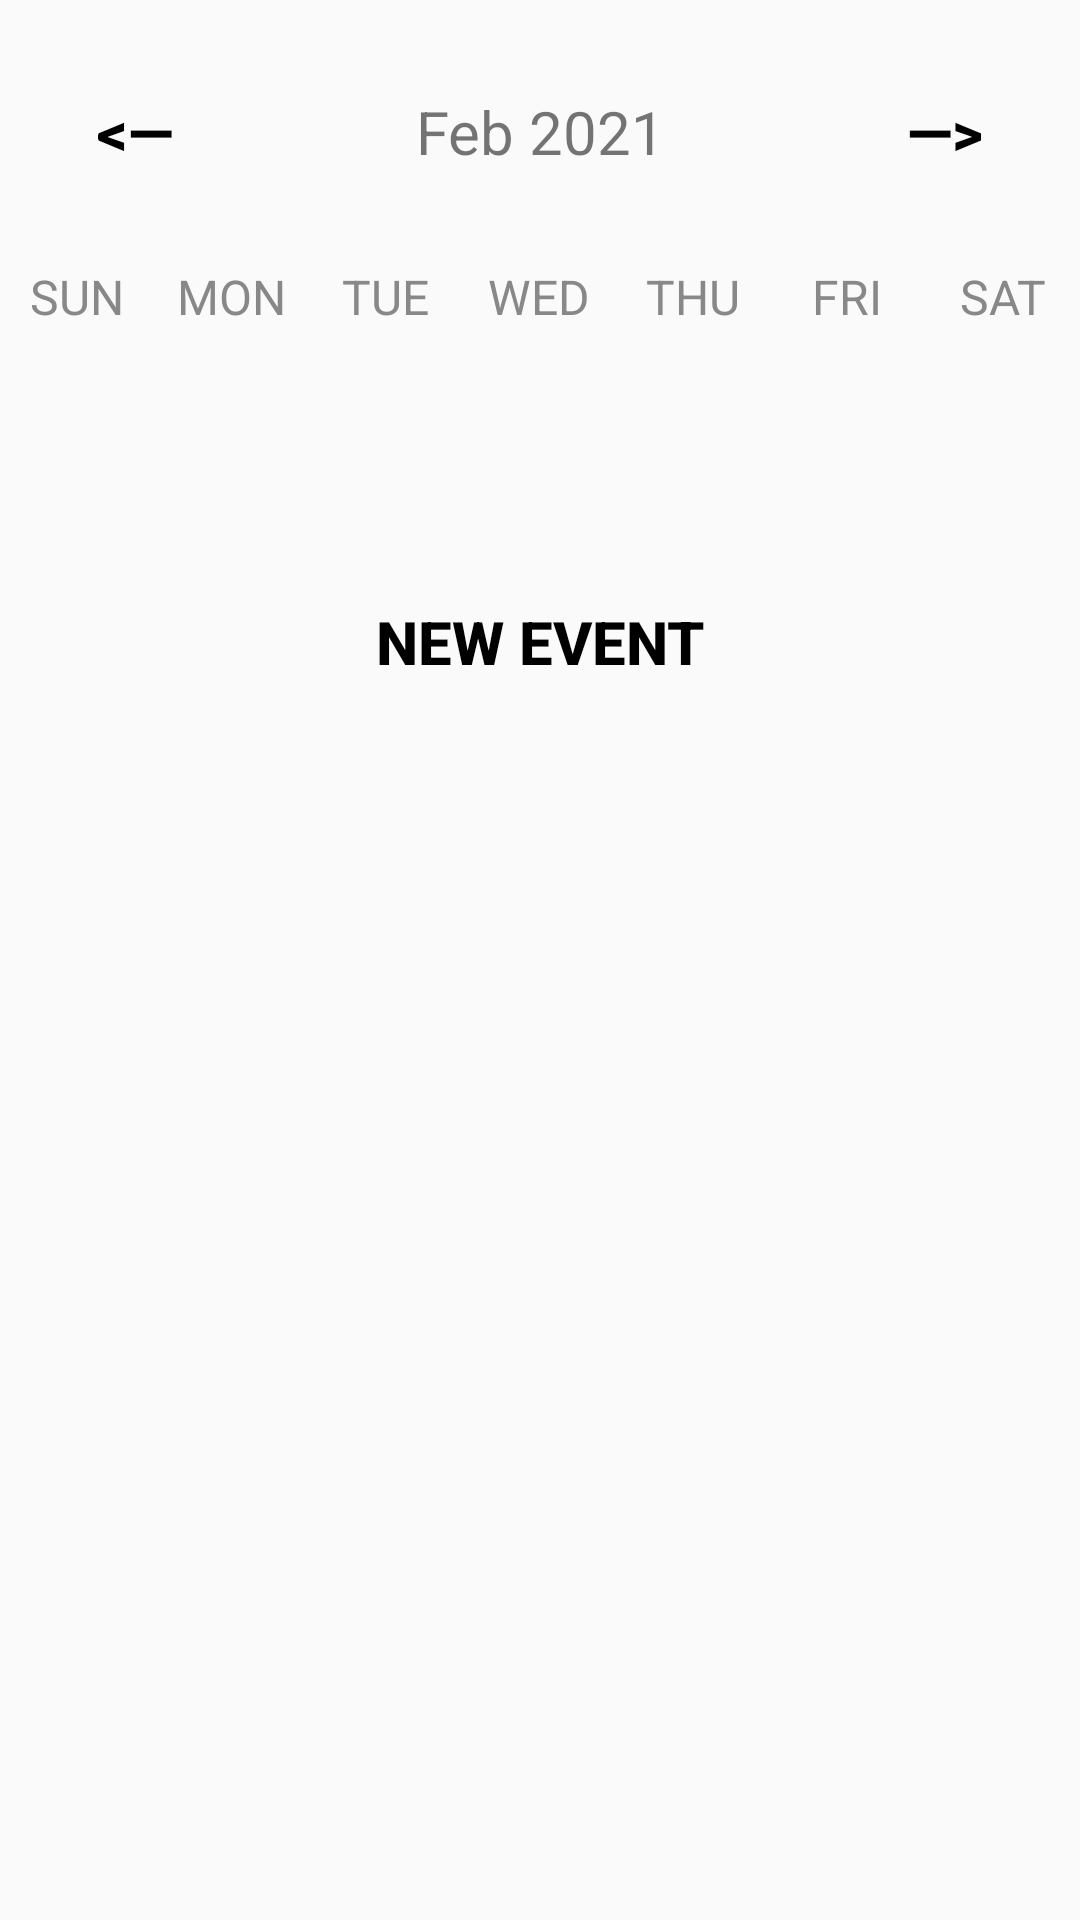

Reconstruct the res/layout file that produces this screen, plus the resources it refers to.
<!-- AndroidManifest.xml: application theme Theme.Scoliocare -->
<!-- res/layout/activity_week_view.xml -->
<?xml version="1.0" encoding="utf-8"?>
<LinearLayout xmlns:android="http://schemas.android.com/apk/res/android"
    xmlns:tools="http://schemas.android.com/tools"
    android:layout_width="match_parent"
    android:layout_height="match_parent"
    tools:context=".WeekViewActivity"
    android:orientation="vertical">

    <LinearLayout
        android:layout_width="match_parent"
        android:layout_height="wrap_content"
        android:orientation="horizontal"
        android:layout_marginBottom="20dp"
        android:layout_marginTop="20dp">

        <Button
            android:layout_width="0dp"
            android:layout_height="wrap_content"
            android:layout_weight="1"
            android:text="@string/arrow_left"
            android:textColor="@color/black"
            android:background="@null"
            android:textStyle="bold"
            android:onClick="previousWeekAction"
            android:textSize="20sp" />

        <TextView
            android:id="@+id/monthYearTV"
            android:layout_width="0dp"
            android:layout_weight="2"
            android:layout_height="wrap_content"
            android:text="Feb 2021"
            android:textSize="20sp"
            android:textAlignment="center" />

        <Button
            android:layout_width="0dp"
            android:layout_height="wrap_content"
            android:layout_weight="1"
            android:text="@string/arrow_right"
            android:textColor="@color/black"
            android:background="@null"
            android:textStyle="bold"
            android:onClick="nextWeekAction"
            android:textSize="20sp" />
    </LinearLayout>

    <LinearLayout
        android:layout_width="match_parent"
        android:layout_height="wrap_content"
        android:orientation="horizontal">

        <TextView
            android:layout_width="0dp"
            android:layout_height="wrap_content"
            android:layout_weight="1"
            android:text="SUN"
            android:textColor="@color/gray"
            android:textAlignment="center"
            android:textSize="16sp" />

        <TextView
            android:layout_width="0dp"
            android:layout_height="wrap_content"
            android:layout_weight="1"
            android:text="MON"
            android:textColor="@color/gray"
            android:textAlignment="center"
            android:textSize="16sp" />

        <TextView
            android:layout_width="0dp"
            android:layout_height="wrap_content"
            android:layout_weight="1"
            android:text="TUE"
            android:textColor="@color/gray"
            android:textAlignment="center"
            android:textSize="16sp" />

        <TextView
            android:layout_width="0dp"
            android:layout_height="wrap_content"
            android:layout_weight="1"
            android:text="WED"
            android:textColor="@color/gray"
            android:textAlignment="center"
            android:textSize="16sp" />

        <TextView
            android:layout_width="0dp"
            android:layout_height="wrap_content"
            android:layout_weight="1"
            android:text="THU"
            android:textColor="@color/gray"
            android:textAlignment="center"
            android:textSize="16sp" />

        <TextView
            android:layout_width="0dp"
            android:layout_height="wrap_content"
            android:layout_weight="1"
            android:text="FRI"
            android:textColor="@color/gray"
            android:textAlignment="center"
            android:textSize="16sp" />

        <TextView
            android:layout_width="0dp"
            android:layout_height="wrap_content"
            android:layout_weight="1"
            android:text="SAT"
            android:textColor="@color/gray"
            android:textAlignment="center"
            android:textSize="16sp" />
    </LinearLayout>

    <androidx.recyclerview.widget.RecyclerView
        android:id="@+id/calendarRecyclerView"
        android:layout_width="match_parent"
        android:layout_height="0dp"
        android:layout_weight="1" />

    <Button
        android:layout_width="wrap_content"
        android:layout_height="wrap_content"
        android:text="New Event"
        android:textColor="@color/black"
        android:background="@null"
        android:textStyle="bold"
        android:onClick="newEventAction"
        android:layout_gravity="center"
        android:textSize="20sp" />

    <ListView
        android:id="@+id/eventListView"
        android:layout_width="match_parent"
        android:layout_height="0dp"
        android:layout_weight="5" />

</LinearLayout>
<!-- resources referenced by this layout -->
<resources>
  <color name="black">#FF000000</color>
  <color name="gray">#888</color>
  <string name="arrow_left">&lt;—</string>
  <string name="arrow_right">—&gt;</string>
  <style name="Theme.Scoliocare" parent="Theme.AppCompat.Light.NoActionBar">
      </style>
</resources>
